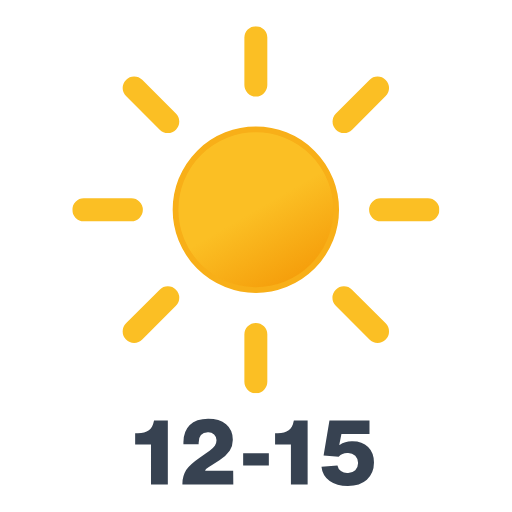
t = 0.00 s
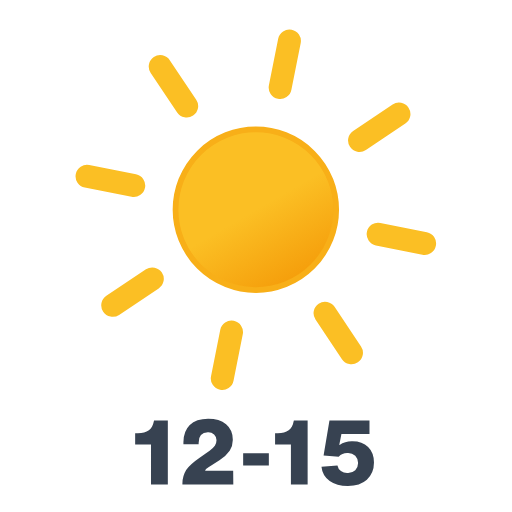
t = 1.50 s
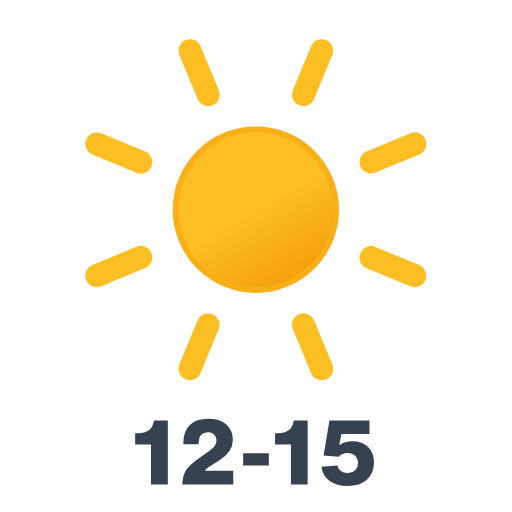
t = 3.00 s
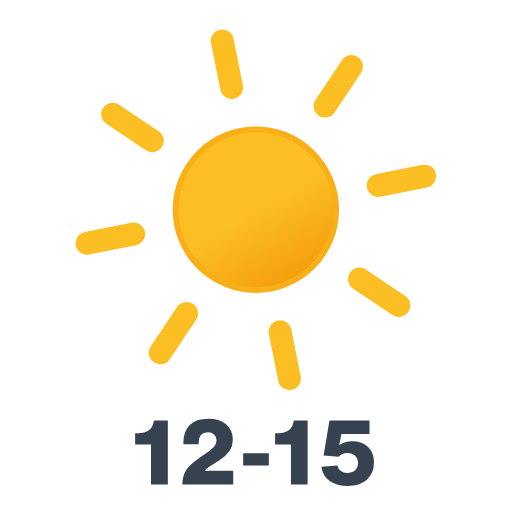
t = 4.50 s

The animated SVG that drew these frames (rendered in a browser with its animation timeline set to each time). Animation: 1 SMIL element (animateTransform=1); one cycle of 6.00 s, repeats indefinitely.

<svg xmlns="http://www.w3.org/2000/svg" xmlns:xlink="http://www.w3.org/1999/xlink" viewBox="50.722 49.972 410.556 410.556"><defs><linearGradient id="a" x1="115" x2="179.4" y1="91.4" y2="203" gradientUnits="userSpaceOnUse"><stop offset="0" stop-color="#fbbf24"/><stop offset=".5" stop-color="#fbbf24"/><stop offset="1" stop-color="#f59e0b"/></linearGradient><symbol id="b" viewBox="0 0 294.4 294.4"><circle cx="147.2" cy="147.2" r="64.4" fill="url(#a)" stroke="#f8af18" stroke-miterlimit="10" stroke-width="4.6"/><path fill="none" stroke="#fbbf24" stroke-linecap="round" stroke-miterlimit="10" stroke-width="18.4" d="M147.2 47.3V9.2m0 276v-38m70.7-170.7 26.9-26.9M49.6 244.8l27-27m0-141.3-27-26.9m195.2 195.2-27-27M47.4 147.3H9.2m276 0h-38"><animateTransform additive="sum" attributeName="transform" dur="6s" repeatCount="indefinite" type="rotate" values="0 147.2 147.2; 45 147.2 147.2"/></path></symbol></defs><path fill="#374251" d="M185.3 438.4h-13.5v-32h-12.7v-9h2.2q5.5 0 8.8-2.4c2-1.5 3.3-4 4-7.3l.1-.5h11.1Zm52.5 0H197a20.8 20.8 0 013-11.5q3-4.4 10.8-9.8l8-5.6a16.3 16.3 0 004.2-4 7.5 7.5 0 001.3-4.3 6.3 6.3 0 00-1.9-4.9 7.1 7.1 0 00-5-1.7q-7.4 0-7.4 8.5v1.1h-12.2v-1.6q0-8.8 5.1-13.8t14.7-5q9.1 0 14.4 4.4t5.4 12.2a16 16 0 01-2.5 9 26.7 26.7 0 01-8.2 7.6l-8.8 5.6c-1.7 1-2.6 2-2.7 2.8h22.5Zm28.5-15.1h-20.6v-9.9h20.6Zm31.1 15.1H284v-32h-12.7v-9h2.2q5.5 0 8.7-2.4c2-1.5 3.4-4 4-7.3l.2-.5h11Zm32.1 1.3q-8.8 0-14.4-4a16.2 16.2 0 01-6.6-11.5l12.8-1a7.2 7.2 0 002.8 4.5 8.8 8.8 0 005.3 1.5 8.5 8.5 0 006.2-2.2 8.4 8.4 0 000-11.5 8.5 8.5 0 00-6.2-2.2 9.2 9.2 0 00-7.1 3l-12.1-1 4.7-28.1H347v10.7h-22.5l-1.7 8.8.2.1a17.1 17.1 0 0110.4-3q7.8 0 12.5 4.6t4.7 12.5q0 8.6-5.7 13.7t-15.5 5Z"/><use xlink:href="#b" width="294.4" height="294.4" transform="translate(108.68 70.93)"/></svg>
